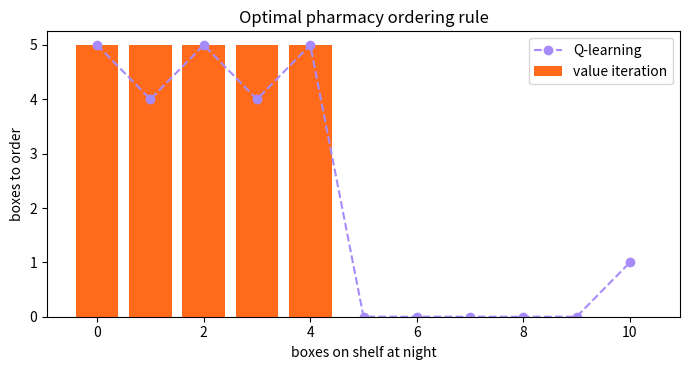

Python code for this plot:
"""Real-life problem: pharmacy inventory as an MDP solved by value iteration, checked by simulation and Q-learning."""
import numpy as np
import matplotlib.pyplot as plt

CAP, MAX_ORDER, gamma = 10, 5, 0.95
PROFIT, HOLD, ORDER_FEE, LOST = 120, 8, 60, 100
demand_p = np.array([.05, .10, .20, .25, .20, .12, .08])          # P(demand = 0..6) per day
demand_vals = np.arange(len(demand_p))
print(f"expected daily demand: {demand_p @ demand_vals:.2f} boxes")

def outcome(stock, order, d):
    avail = min(CAP, stock + order)
    sold = min(avail, d)
    nxt = avail - sold
    reward = PROFIT * sold - HOLD * nxt - (ORDER_FEE if order > 0 else 0) - LOST * (d - sold)
    return nxt, reward

def q_values(V, s):
    return np.array([sum(p * (r + gamma * V[n]) for p, (n, r) in zip(demand_p, (outcome(s, a, d) for d in demand_vals)))
                     for a in range(MAX_ORDER + 1)])

V = np.zeros(CAP + 1)
for sweep in range(1000):
    V_new = np.array([q_values(V, s).max() for s in range(CAP + 1)])
    if np.abs(V_new - V).max() < 1e-4: break
    V = V_new
policy = np.array([q_values(V, s).argmax() for s in range(CAP + 1)])
print(f"value iteration converged in {sweep + 1} sweeps")
print("stock at night :", list(range(CAP + 1)))
print("optimal order  :", policy.tolist())
print("order-up-to level implied:", sorted(set((np.arange(CAP + 1) + policy)[policy > 0].tolist())))

def simulate(rule, days=20000, seed=1):
    rng = np.random.default_rng(seed); s, total = 5, 0.0
    for d in rng.choice(demand_vals, days, p=demand_p):
        s, r = outcome(s, rule(s), d); total += r
    return total / days

rules = {"optimal MDP policy": lambda s: policy[s], "never order": lambda s: 0,
         "always order 3": lambda s: 3, "order 5 when stock < 3": lambda s: 5 if s < 3 else 0}
print("\naverage daily profit by simulation:")
for name, rule in rules.items():
    print(f"  {name:<24} Rs {simulate(rule):7.1f}")

# Model-free check: Q-learning from simulated days only
rng = np.random.default_rng(3); Q = np.zeros((CAP + 1, MAX_ORDER + 1)); s = 5
for t in range(300_000):
    eps = max(.02, 1 - t / 150_000)
    a = rng.integers(MAX_ORDER + 1) if rng.random() < eps else int(Q[s].argmax())
    s2, r = outcome(s, a, rng.choice(demand_vals, p=demand_p))
    Q[s, a] += 0.05 * (r + gamma * Q[s2].max() - Q[s, a]); s = s2
print("\nQ-learning policy:", Q.argmax(axis=1).tolist())
print(f"Q-learning daily profit: Rs {simulate(lambda s: int(Q[s].argmax())):.1f}")

plt.figure(figsize=(7, 3.8))
plt.bar(range(CAP + 1), policy, color="#FF6B1A", label="value iteration")
plt.plot(range(CAP + 1), Q.argmax(axis=1), "o--", color="#A78BFA", label="Q-learning")
plt.xlabel("boxes on shelf at night"); plt.ylabel("boxes to order"); plt.title("Optimal pharmacy ordering rule")
plt.legend(); plt.tight_layout(); plt.savefig("session-11_pharmacy_policy.png", dpi=110); plt.show()
